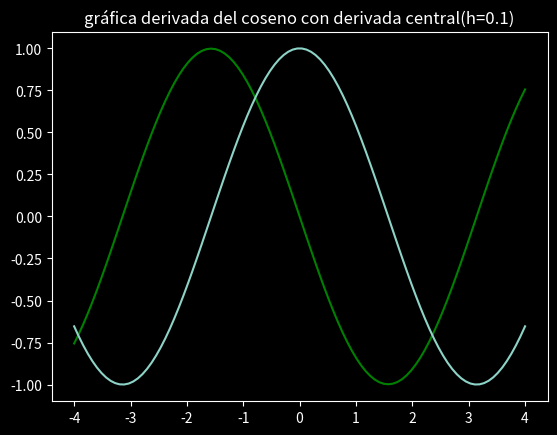
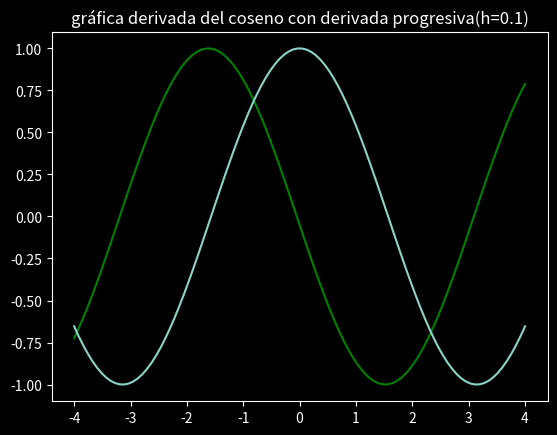
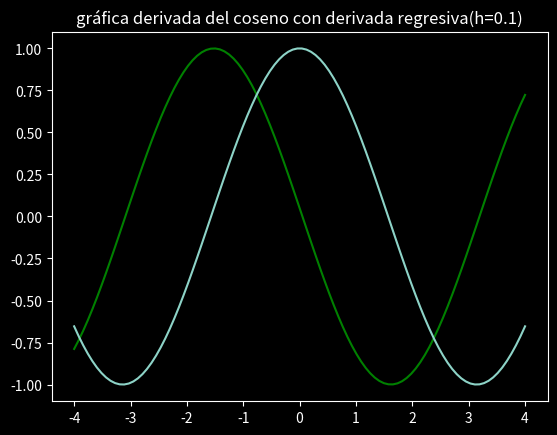
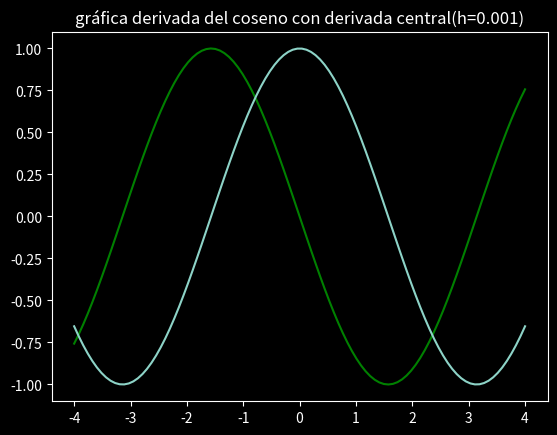
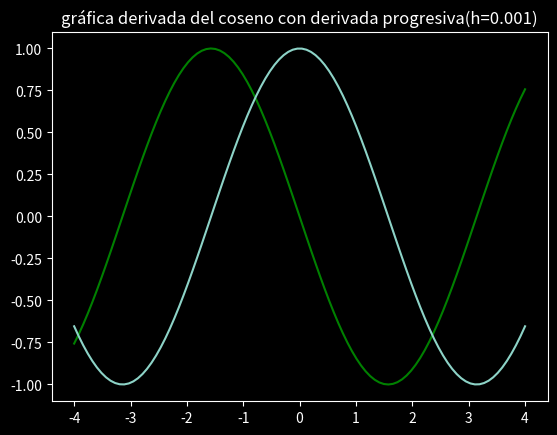
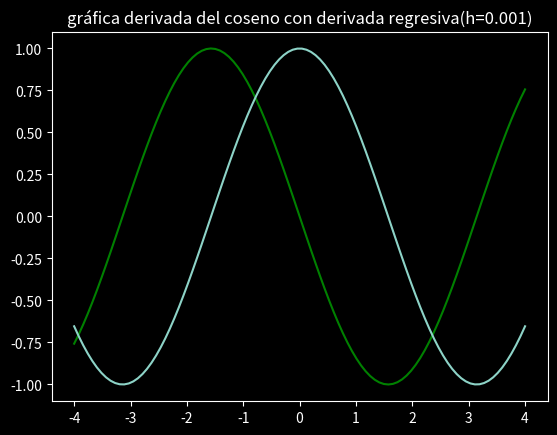
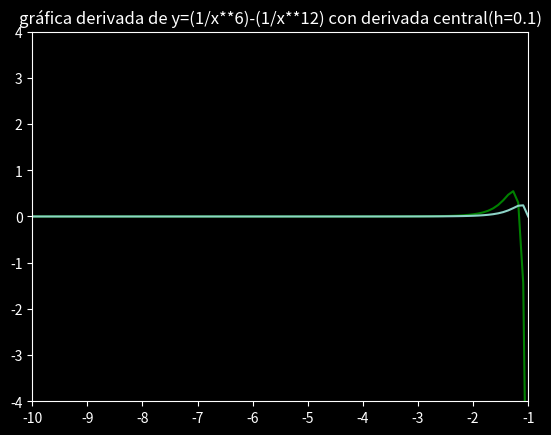
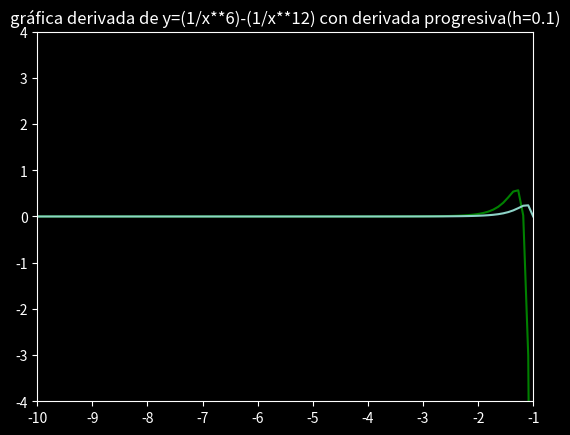
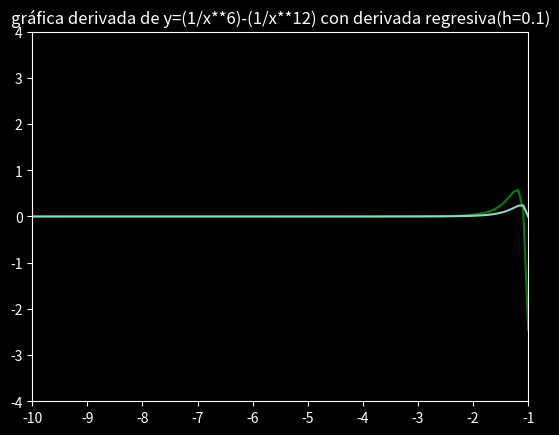
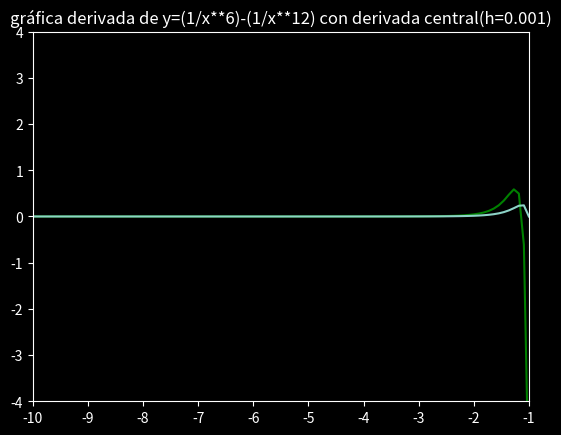
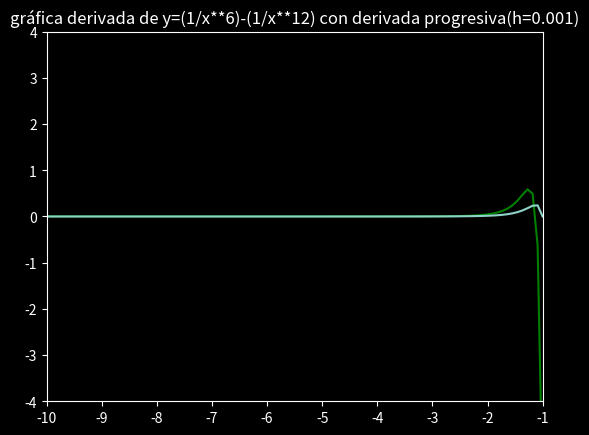
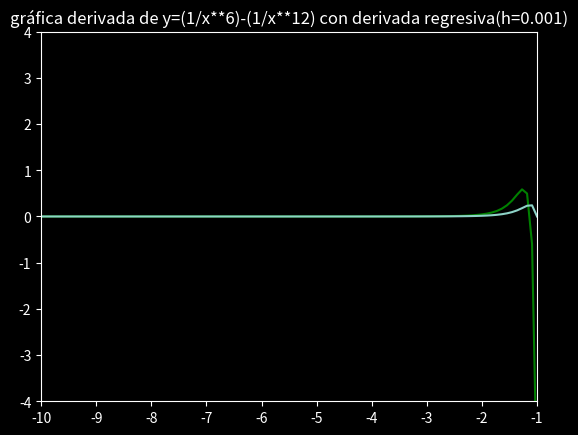

Reproduce these figures in Python, in order.
import numpy as np
import matplotlib.pyplot as plt
plt.style.use('dark_background')




#funciones
def f(x,n):
    if n==1:
        y=np.cos(x)
    if n==2:
        y=(1/x**6)-(1/x**12)
    return y




#Derivadas (para cada metódo se hacen 2 ejemplos, estos mismos ejemplos tienen asociados un h pequeño y un h grande)




#paso grande
def derivada_progresiva(a,h,n):
    return(f(a+h,n)-f(a,n))/h

print('----------------------------------------------------------------------------')
print('La derivada progresiva en pi/6(h=0.1) de cos(x) es: ',derivada_progresiva(3.14/6,0.1,1))
print('La derivada progresiva en 10(h=0.1) de (1*10**-6/x**6)-(1*10**-6/x**12) es: ',derivada_progresiva(10,0.1,2))
print('----------------------------------------------------------------------------')



#paso pequeño
def derivada_progresiva(a,h,n):
    return(f(a+h,n)-f(a,n))/h


print('La derivada progresiva en pi/6(h=0.001) de cos(x) es: ',derivada_progresiva(3.14/6,0.001,1))
print('La derivada progresiva en 10(h=0.001) de (1*10**-6/x**6)-(1*10**-6/x**12) es: ',derivada_progresiva(10,0.001,2))
print('----------------------------------------------------------------------------')




#paso grande
def derivada_regresiva(a,h,n):
    return(f(a,n)-f(a-h,n))/h

print('La derivada regresiva en pi/6(h=0.1) de cos(x) es: ',derivada_regresiva(3.14/6,0.1,1))
print('La derivada regresiva en 10(h=0.1) de (1*10**-6/x**6)-(1*10**-6/x**12) es: ',derivada_regresiva(10,0.1,2))
print('----------------------------------------------------------------------------')




#paso pequeño
def derivada_regresiva(a,h,n):
    return(f(a,n)-f(a-h,n))/h

print('La derivada regresiva en pi/6(h=0.001) de cos(x) es: ',derivada_regresiva(3.14/6,0.001,1))
print('La derivada regresiva en 10(h=0.001) de (1*10**-6/x**6)-(1*10**-6/x**12) es: ',derivada_regresiva(10,0.001,2))
print('----------------------------------------------------------------------------')




#paso grande
def derivada_central(a,h,n):
    return(f(a+h,n)-f(a-h,n))/(2*h)

print('La derivada central en pi/6(h=0.1) de cos(x) es: ',derivada_central(3.14/6,0.1,1))
print('La derivada central en 10(h=0.1) de (1*10**-6/x**6)-(1*10**-6/x**12) es: ',derivada_central(10,0.1,2))
print('----------------------------------------------------------------------------')




#paso pequeño
def derivada_central(a,h,n):
    return(f(a+h,n)-f(a-h,n))/(2*h)

print('La derivada central en pi/6(h=0.001) de cos(x) es: ',derivada_central(3.14/6,0.001,1))
print('La derivada central en 10(h=0.001) de (1*10**-6/x**6)-(1*10**-6/x**12) es: ',derivada_central(10,0.001,2))
print('----------------------------------------------------------------------------')




#Gráfica derivada del coseno con h grande (azul:función, verde:derivada)




fig,ax=plt.subplots()
x=np.linspace(-4,4,100)
ax.plot(x,derivada_central(x,0.1,1),color='green')
ax.plot(x,f(x,1))
ax.set_title('gráfica derivada del coseno con derivada central(h=0.1)')
plt.show()



fig,ax=plt.subplots()
x=np.linspace(-4,4,100)
ax.plot(x,derivada_progresiva(x,0.1,1),color='green')
ax.plot(x,f(x,1))
ax.set_title('gráfica derivada del coseno con derivada progresiva(h=0.1)')
plt.show()




fig,ax=plt.subplots()
x=np.linspace(-4,4,100)
ax.plot(x,derivada_regresiva(x,0.1,1),color='green')
ax.plot(x,f(x,1))
ax.set_title('gráfica derivada del coseno con derivada regresiva(h=0.1)')
plt.show()




#Gráfica derivada del coseno con h pequeña




fig,ax=plt.subplots()
x=np.linspace(-4,4,100)
ax.plot(x,derivada_central(x,0.001,1),0.1,color='green')
ax.plot(x,f(x,1))
ax.set_title('gráfica derivada del coseno con derivada central(h=0.001)')
plt.show()




fig,ax=plt.subplots()
x=np.linspace(-4,4,100)
ax.plot(x,derivada_progresiva(x,0.001,1),0.1,color='green')
ax.plot(x,f(x,1))
ax.set_title('gráfica derivada del coseno con derivada progresiva(h=0.001)')
plt.show()



fig,ax=plt.subplots()
x=np.linspace(-4,4,100)
ax.plot(x,derivada_regresiva(x,0.001,1),0.1,color='green')
ax.plot(x,f(x,1))
ax.set_title('gráfica derivada del coseno con derivada regresiva(h=0.001)')
plt.show()



#Gráfica derivada segunda función con h grande




fig,ax=plt.subplots()
x=np.linspace(-10,-1,100)
ax.set_xlim(-10,-1)
ax.set_ylim(-4,4)
ax.plot(x,derivada_central(x,0.1,2),color='green')
ax.plot(x,f(x,2))
ax.set_title('gráfica derivada de y=(1/x**6)-(1/x**12) con derivada central(h=0.1)')
plt.show()


fig,ax=plt.subplots()
x=np.linspace(-10,-1,100)
ax.set_xlim(-10,-1)
ax.set_ylim(-4,4)
ax.plot(x,derivada_progresiva(x,0.1,2),color='green')
ax.plot(x,f(x,2))
ax.set_title('gráfica derivada de y=(1/x**6)-(1/x**12) con derivada progresiva(h=0.1)')
plt.show()



fig,ax=plt.subplots()
x=np.linspace(-10,-1,100)
ax.set_xlim(-10,-1)
ax.set_ylim(-4,4)
ax.plot(x,derivada_regresiva(x,0.1,2),color='green')
ax.plot(x,f(x,2))
ax.set_title('gráfica derivada de y=(1/x**6)-(1/x**12) con derivada regresiva(h=0.1)')
plt.show()



#Gráfica derivada segunda función con h pequeña




fig,ax=plt.subplots()
x=np.linspace(-10,-1,100)
ax.set_xlim(-10,-1)
ax.set_ylim(-4,4)
ax.plot(x,derivada_central(x,0.001,2),color='green')
ax.plot(x,f(x,2))
ax.set_title('gráfica derivada de y=(1/x**6)-(1/x**12) con derivada central(h=0.001)')
plt.show()
#La linea vertical es una singularidad cuando x=0





fig,ax=plt.subplots()
x=np.linspace(-10,-1,100)
ax.set_xlim(-10,-1)
ax.set_ylim(-4,4)
ax.plot(x,derivada_progresiva(x,0.001,2),color='green')
ax.set_title('gráfica derivada de y=(1/x**6)-(1/x**12) con derivada progresiva(h=0.001)')
ax.plot(x,f(x,2))
plt.show()

# In[167]:


fig,ax=plt.subplots()
x=np.linspace(-10,-1,100)
ax.set_xlim(-10,-1)
ax.set_ylim(-4,4)
ax.plot(x,derivada_regresiva(x,0.001,2),color='green')
ax.set_title('gráfica derivada de y=(1/x**6)-(1/x**12) con derivada regresiva(h=0.001)')
ax.plot(x,f(x,2))
plt.show()
#máximos y mínimos:
    

def validacion(x,n):
    x=True
    if x==0 and n==2:
        x=False
    if n!=1 and n!=2:
        x=False
    return x

def f(x,n):
    y='Ingrese un valor válido de n(n=1 y=cos(x),n=2 y=(1/x**6)-(1/x**12)'
    if n==1:
        y=np.cos(x)
    if n==2 and x!=0:
        y=(1/x**6)-(1/x**12)
    if n==2 and x==0:
        y='Debido al comportamiento de la  y=(1/x**6)-(1/x**12) ingrese un valor diferente de 0'
    return y


def derivada1(n,x):
    derivada1='Ingrese un valor válido de n(n=1 y=cos(x),n=2 y=(1/x**6)-(1/x**12)'
    if n==1:
        derivada1=-np.sin(x)
    if n==2 and x!=0:
        derivada1=(-6/x**7)+(12/x**13)
    if n==2 and x==0:
        derivada1='Debido al comportamiento de la  y=(1/x**6)-(1/x**12) ingrese un valor diferente de 0 o el metodo falló al encontrar un punto 0'
    return derivada1

def derivada2(n,x):
    derivada2='Ingrese un valor válido de n'
    if n==1:
        derivada2=-np.cos(x)
    if n==2 and x!=0:
        derivada2=(42/x**8)-(156/x**14)
    if n==2 and x==0:
        derivada2='Debido al comportamiento de la función ingrese un valor diferente de 0'
    return derivada2
    
    

def newton(x0,e,n): #primera coseno, segunda función y=(1/x**6)-(1/x**12)
#punto inicial de la interación,error,función(1 para coseno 2 para (1/x**6)-(1/x**12) )
    extremo=['minímo','máximo','punto inflexión']
    list=[]
    xant=x0
    if validacion(xant,n)==False:
        print('Error:')
        print('Usted ingreso x=0 en la función y=(1/x**6)-(1/x**12)')
        print('o ingreso un n no válido(n=1 y=cosx, n=2 y=(1/x**6)-(1/x**12)')
        return '¡Corriga!'
    else:   
        xsig=xant-(derivada1(n,xant)/derivada2(n,xant))
        xsig=xant-(derivada1(n,xant)/derivada2(n,xant))
        while abs(xsig-xant)>e:
            xant=xsig    
            xsig=xant-(derivada1(n,xant)/derivada2(n,xant))
        list.append(xsig)
        if derivada2(n,xsig)>0:
                list.append(extremo[0])
        if derivada2(n,xsig)<0:
                list.append(extremo[1])
        else:
            list.append(extremo[2])
        return 'En el punto ('+str(list[0])+','+str(f(list[0],n))+') se encuentra un: '+str(list[1])

print('Máximo y minimos de las funciones')
print(' ')
print('Precisión pequeña 0.1')
print(' ')
print('Máximos de la función y=(1/x**6)-(1/x**12)')
print(newton(-1,0.1,2))
print(newton(1,0.1,2))
print(' ')
print('Un minímo y un máximo para y=cosx')
print(newton(1,0.1,1))
print(newton(3,0.1,1))
print('----------------------------------------------------------------------------')
print('presición grande 0.001')
print(' ')
print('Máximos de la función y=(1/x**6)-(1/x**12)')
print(newton(-1,0.1,2))
print(newton(1,0.1,2))
print(' ')
print('Un minímo y un máximo para y=cosx')
print(newton(1,0.001,1))
print(newton(3,0.001,1))





    


        



